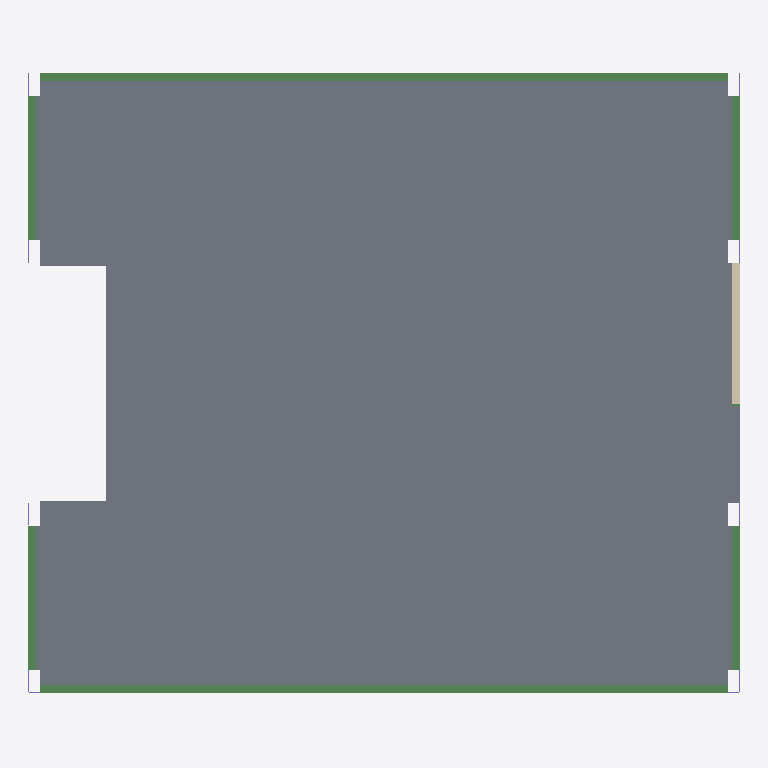
Plan cut of the same IFC building model at storey 'Level 1' (level 3.50 m, cut at 4.90 m), seen from above with north up, elements coloured by IFC class: 7 slabs (grey), 6 beams (green), 2 columns (violet), 1 wall (beige). Cut surfaces are drawn darker.
Extent 6.2 m × 5.4 m × 3.5 m (x, y, z). Storeys (2): Level 0 at 0.00 m; Level 1 at 3.50 m. Elements (151): 93 IfcBeam, 16 IfcSlab, 16 IfcWallStandardCase, 8 IfcColumn, 6 IfcDoor, 5 IfcFlowTerminal, 4 IfcBuildingElementProxy, 2 IfcFurnishingElement, 1 IfcWindow.

HEADER;
FILE_DESCRIPTION(('ViewDefinition [CoordinationView_V2.0]','RevitIdentifiers [VersionGUID: 73628dea-7e92-4095-b2f8-30b5380d0149, NumberOfSaves: 96]','CoordinateReference [CoordinateBase: 共享坐标]'),'2;1');
FILE_NAME('Project Number','2024-10-23T17:33:57+09:00',(''),(''),'ODA SDAI 24.6','Autodesk Revit 24.2.0.63 (CHS) - IFC 24.2.0.63','');
FILE_SCHEMA(('IFC2X3'));
ENDSEC;
DATA;
#104=IFCPROJECT('0gROtZfSD0mwcAMVrPdq2M',#18,'Project Number',$,$,'Project Name','Project Status',(#99),#96);
#119=IFCSITE('0gROtZfSD0mwcAMVrPdq2K',#18,'Default',$,$,#118,$,$,.ELEMENT.,$,$,$,$,$);
#109=IFCBUILDING('0gROtZfSD0mwcAMVrPdq2N',#18,'',$,$,#107,$,'',.ELEMENT.,$,$,$);
#112=IFCBUILDINGSTOREY('3Zu5Bv0LOHrPC10026FoQQ',#18,'Level 0',$,'标高:Circle Head - Project Datum',#111,$,'Level 0',.ELEMENT.,0.0);
#116=IFCBUILDINGSTOREY('15Z0v90RiHrPC20026FoKR',#18,'Level 1',$,'标高:Circle Head - Project Datum',#115,$,'Level 1',.ELEMENT.,3499.999999999999);
#48173=IFCSLAB('1rqUSsSuv3d9YEHIPdXHtq',#18,'楼板:Floor:465074',$,'楼板:Floor',#48150,#48172,'465074',.FLOOR.);
#48113=IFCSLAB('2Snj_aZvr4g97DzFWRZMXQ',#18,'楼板:Floor:463399',$,'楼板:Floor',#48094,#48112,'463399',.FLOOR.);
#42466=IFCSLAB('0m3sB9brL7T9rgO8BbFoC5',#18,'楼板:Floor:428861',$,'楼板:Floor',#42451,#42465,'428861',.FLOOR.);
#42506=IFCSLAB('0m3sB9brL7T9rgO8BbFoDo',#18,'楼板:Floor:428874',$,'楼板:Floor',#42496,#42505,'428874',.FLOOR.);
#42486=IFCSLAB('0m3sB9brL7T9rgO8BbFoDy',#18,'楼板:Floor:428868',$,'楼板:Floor',#42476,#42485,'428868',.FLOOR.);
#42526=IFCSLAB('0m3sB9brL7T9rgO8BbFoDf',#18,'楼板:Floor:428881',$,'楼板:Floor',#42516,#42525,'428881',.FLOOR.);
#48140=IFCSLAB('1rqUSsSuv3d9YEHIPdXHCR',#18,'楼板:Floor:464477',$,'楼板:Floor',#48123,#48139,'464477',.FLOOR.);
#2955=IFCBEAM('1MUNLd9Vv12AkTUTlz$Zyl',#18,'热轧轻型槽钢:CQ16:365231',$,'热轧轻型槽钢:CQ16',#2889,#2954,'365231');
#6951=IFCBEAM('1wdijAnnj0Ne9QgXSaUiqi',#18,'热轧轻型槽钢:CQ16:367524',$,'热轧轻型槽钢:CQ16',#6885,#6950,'367524');
#2644=IFCBEAM('1MUNLd9Vv12AkTUTlz$Zyh',#18,'热轧槽钢:C8:365227',$,'热轧槽钢:C8',#2578,#2643,'365227');
#2798=IFCBEAM('1MUNLd9Vv12AkTUTlz$Zyj',#18,'热轧槽钢:C8:365229',$,'热轧槽钢:C8',#2732,#2797,'365229');
#6643=IFCBEAM('1wdijAnnj0Ne9QgXSaUiqe',#18,'热轧槽钢:C8:367520',$,'热轧槽钢:C8',#6577,#6642,'367520');
#6797=IFCBEAM('1wdijAnnj0Ne9QgXSaUiqg',#18,'热轧槽钢:C8:367522',$,'热轧槽钢:C8',#6731,#6796,'367522');
#48196=IFCWALLSTANDARDCASE('3j36NcV$v5EuEzvL8YQvwS',#18,'基本墙:Base_Wall:465736',$,'基本墙:Base_Wall',#48184,#48195,'465736');
#2432=IFCCOLUMN('1MUNLd9Vv12AkTUTlz$Zyd',#18,'冷弯空心型钢 - 矩形柱:J30x20x1.5:365223',$,'冷弯空心型钢 - 矩形柱:J30x20x1.5',#2431,#2428,'365223');
#2448=IFCCOLUMN('1MUNLd9Vv12AkTUTlz$Zye',#18,'冷弯空心型钢 - 矩形柱:J30x20x1.5:365224',$,'冷弯空心型钢 - 矩形柱:J30x20x1.5',#2447,#2444,'365224');
ENDSEC;